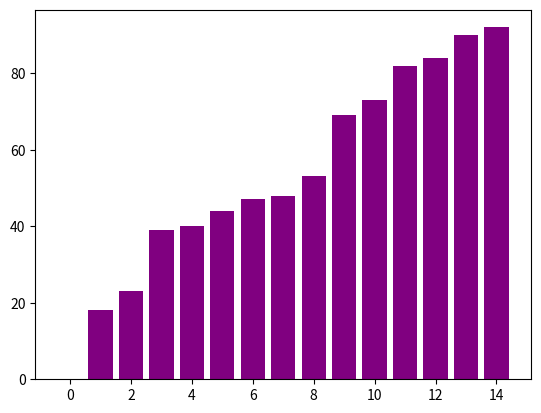

Generate this figure with matplotlib:
import matplotlib.pyplot as plt
import numpy as np

def merge(arr, l, m, r):
    n1 = m - l + 1
    n2 = r - m
    L = arr[l:m + 1].copy() 
    R = arr[m + 1:r + 1].copy()
    i = 0
    j = 0
    k = l
    while i < n1 and j < n2:
        if L[i] <= R[j]:
            arr[k] = L[i]
            i += 1
        else:
            arr[k] = R[j]
            j += 1
        k += 1
    while i < n1:
        arr[k] = L[i]
        i += 1
        k += 1
    while j < n2:
        arr[k] = R[j]
        j += 1
        k += 1

def merge_sort_visualize(arr, l, r):
    if l < r:
        m = l + (r - l) // 2
        merge_sort_visualize(arr, l, m)
        merge_sort_visualize(arr, m + 1, r)
        merge(arr, l, m, r)
        plt.bar(range(len(arr)), arr, color='blue')
        plt.bar(range(l, r + 1), arr[l:r + 1], color='green')
        plt.pause(0.5)
        plt.clf()

siz = 15
arr = np.random.randint(0, 100, siz)
x = np.arange(0, siz, 1)

plt.bar(x, arr, color='blue')
plt.pause(1)
plt.clf()
merge_sort_visualize(arr, 0, siz - 1)

plt.bar(x, arr, color='purple')
plt.show()
